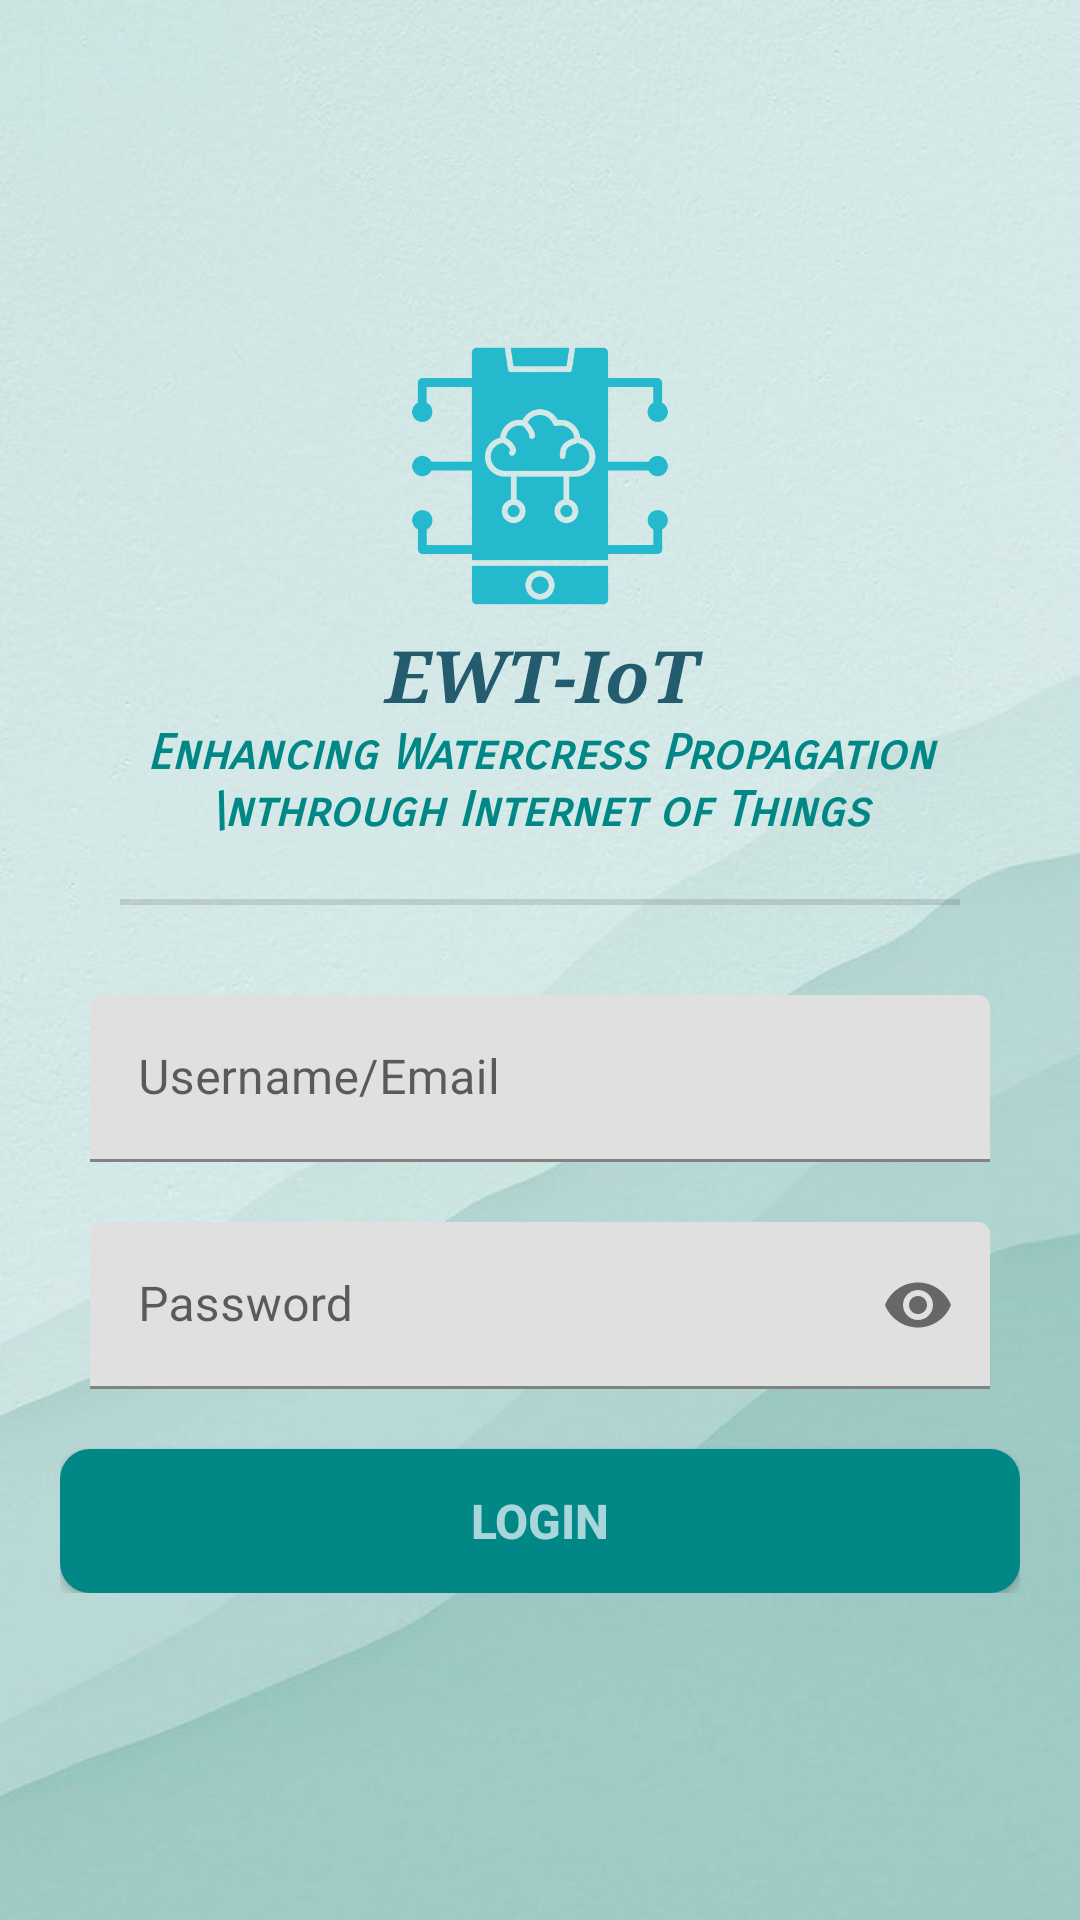

Reconstruct the res/layout file that produces this screen, plus the resources it refers to.
<!-- AndroidManifest.xml: activity theme Theme.EWPIoT.NoActionBar -->
<!-- res/layout/activity_login.xml -->
<?xml version="1.0" encoding="utf-8"?>
<androidx.constraintlayout.widget.ConstraintLayout xmlns:android="http://schemas.android.com/apk/res/android"
    xmlns:app="http://schemas.android.com/apk/res-auto"
    xmlns:tools="http://schemas.android.com/tools"
    android:layout_width="match_parent"
    android:layout_height="match_parent"
    android:background="@drawable/bg"
    android:padding="20dp"
    tools:context=".LoginActivity">

    <ScrollView
        android:layout_width="match_parent"
        android:layout_height="match_parent"
        app:layout_constraintBottom_toBottomOf="parent"
        app:layout_constraintLeft_toLeftOf="parent"
        app:layout_constraintRight_toRightOf="parent"
        app:layout_constraintTop_toTopOf="parent">

        <androidx.appcompat.widget.LinearLayoutCompat
            android:id="@+id/linear1"
            android:layout_width="match_parent"
            android:layout_height="wrap_content"
            android:layout_gravity="center_vertical"
            android:orientation="vertical">


            <ImageView
                android:layout_width="100dp"
                android:layout_height="100dp"
                android:layout_gravity="center"
                android:contentDescription="Logo"
                android:src="@drawable/logo" />

            <TextView
                android:layout_width="match_parent"
                android:layout_height="wrap_content"
                android:fontFamily="serif"
                android:gravity="center"
                android:text="EWT-IoT"
                android:textColor="@color/teal_200"
                android:textSize="24sp"
                android:textStyle="bold|italic" />

            <TextView
                android:layout_width="match_parent"
                android:layout_height="wrap_content"
                android:fontFamily="sans-serif-smallcaps"
                android:gravity="center"
                android:text="Enhancing Watercress Propagation \nthrough Internet of Things"
                android:textColor="@color/teal_700"
                android:textSize="16sp"
                android:textStyle="bold|italic" />

            <View
                android:id="@+id/divider"
                android:layout_width="match_parent"
                android:layout_height="2dp"
                android:layout_margin="20dp"
                android:background="?android:attr/listDivider" />

            <com.google.android.material.textfield.TextInputLayout
                android:layout_width="match_parent"
                android:layout_height="wrap_content"
                android:padding="10dp"
                app:endIconMode="clear_text">

                <com.google.android.material.textfield.TextInputEditText
                    android:id="@+id/username"
                    android:layout_width="match_parent"
                    android:layout_height="match_parent"
                    android:drawableStart="@drawable/vector_account"
                    android:drawableTint="@color/teal_700"
                    android:hint="Username/Email"
                    android:inputType="text" />

            </com.google.android.material.textfield.TextInputLayout>

            <com.google.android.material.textfield.TextInputLayout
                android:id="@+id/passwordLayout"
                android:layout_width="match_parent"
                android:layout_height="wrap_content"
                android:padding="10dp"
                app:passwordToggleEnabled="true">

                <com.google.android.material.textfield.TextInputEditText
                    android:id="@+id/password"
                    android:layout_width="match_parent"
                    android:layout_height="match_parent"
                    android:drawableStart="@drawable/vector_key"
                    android:drawableTint="@color/teal_700"
                    android:hint="Password"
                    android:inputType="textPassword" />

            </com.google.android.material.textfield.TextInputLayout>


            <androidx.appcompat.widget.AppCompatButton
                android:id="@+id/btnSubmit"
                android:layout_width="match_parent"
                android:layout_height="wrap_content"
                android:layout_marginTop="10dp"
                android:background="@drawable/button_primary"
                android:padding="10dp"
                android:text="LOGIN"
                android:textColor="@color/color_light_3"
                android:textSize="16sp"
                android:textStyle="bold" />


        </androidx.appcompat.widget.LinearLayoutCompat>
    </ScrollView>


</androidx.constraintlayout.widget.ConstraintLayout>
<!-- resources referenced by this layout -->
<resources>
  <color name="color_light_3">#a8d6da</color>
  <color name="teal_200">#FF225C6E</color>
  <color name="teal_700">#FF018786</color>
  <!-- drawable bg: jpg bitmap (drawable, 33137 bytes) -->
  <!-- drawable button_primary (drawable) -->
  <?xml version="1.0" encoding="utf-8"?>
  <selector xmlns:android="http://schemas.android.com/apk/res/android">
      <item android:state_pressed="false">
          <shape android:shape="rectangle">
              <solid android:color="@color/teal_700"/>
              <corners android:radius="10dp"/>
          </shape>
      </item>
      <item android:state_pressed="true">
          <shape android:shape="rectangle">
              <solid android:color="@color/teal_200"/>
              <corners android:radius="10dp"/>
          </shape>
      </item>
  
  </selector>
  <!-- drawable logo: png bitmap (drawable, 19694 bytes) -->
  <style name="Theme.EWPIoT.NoActionBar">
      <item name="windowActionBar">false</item>
      <item name="windowNoTitle">true</item>
      
      <item name="colorPrimary">@color/color_blue_1</item>
      <item name="colorPrimaryVariant">@color/color_blue_2</item>
      <item name="colorOnPrimary">@color/white</item>
      
      <item name="colorSecondary">@color/color_blue_1</item>
      <item name="colorSecondaryVariant">@color/color_blue_2</item>
      <item name="colorOnSecondary">@color/black</item>
      
      <item name="android:statusBarColor">?attr/colorPrimaryVariant</item>
      
      </style>
  <color name="color_blue_1">#3775a4</color>
  <color name="color_blue_2">#4799cf</color>
  <color name="white">#FFFFFFFF</color>
  <color name="black">#FF000000</color>
</resources>
